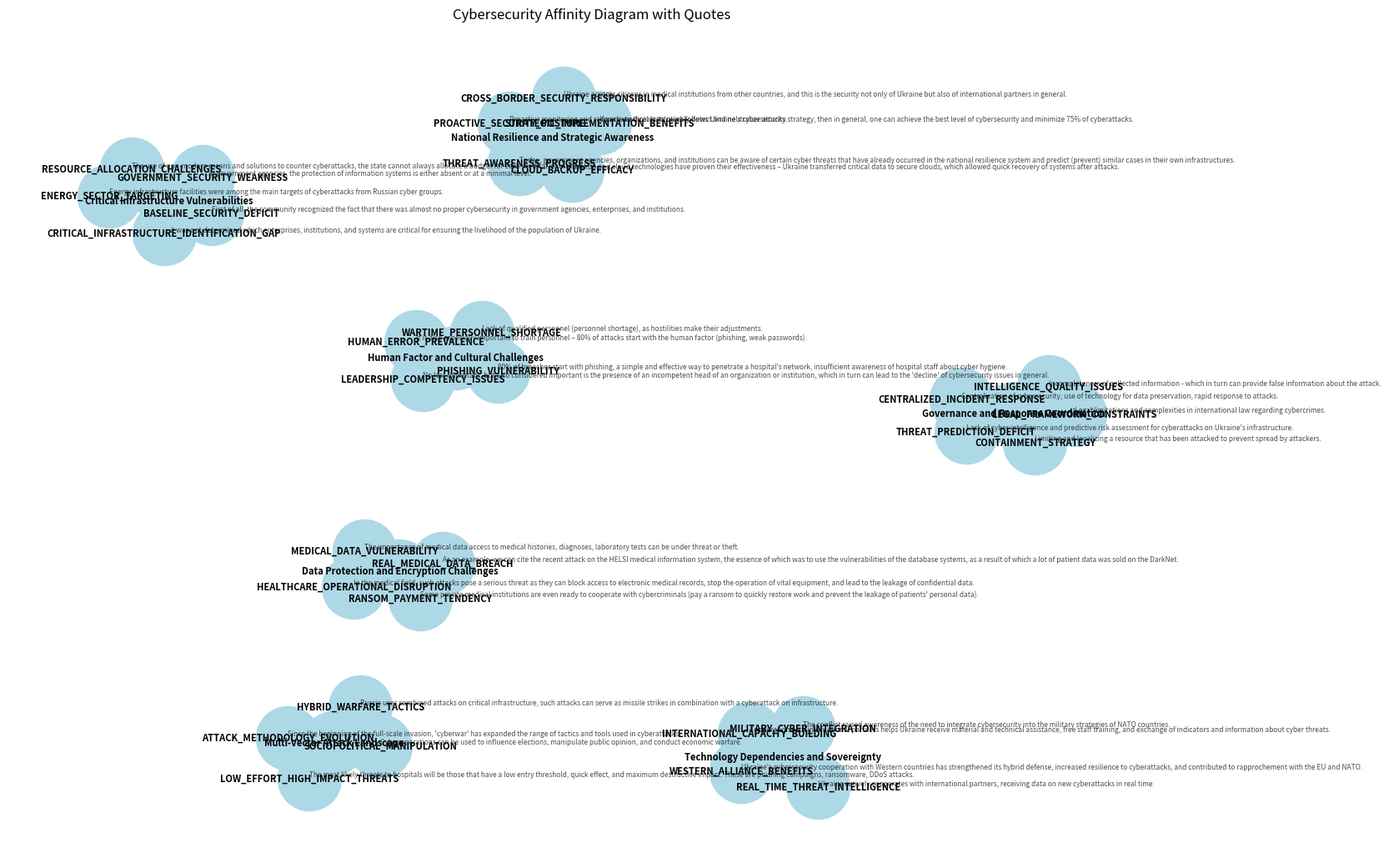
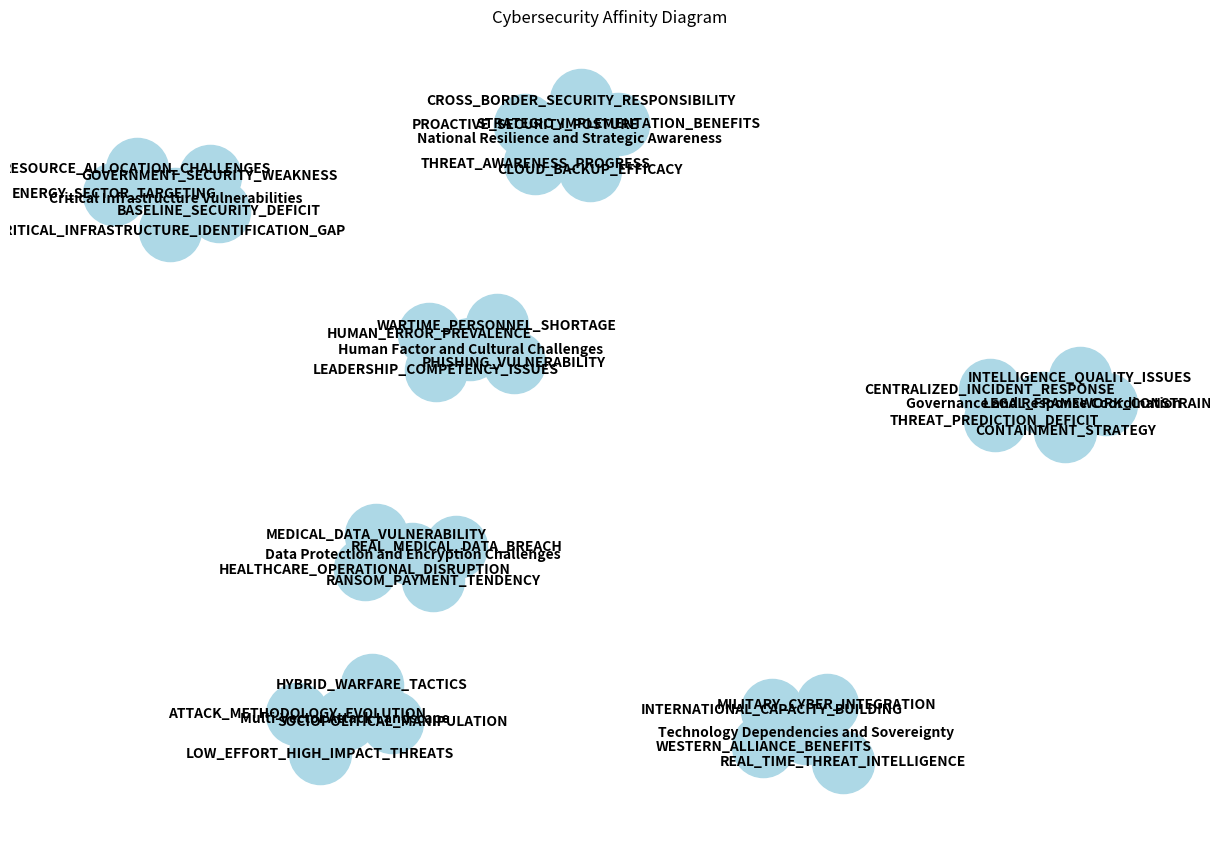

Here is the Python script that generated these plots, in order:
import matplotlib.pyplot as plt
import networkx as nx

# Define the themes, their corresponding codes, and associated quotes
themes = {
    "Critical Infrastructure Vulnerabilities": [
        ("BASELINE_SECURITY_DEFICIT", "First of all, the community recognized the fact that there was almost no proper cybersecurity in government agencies, enterprises, and institutions."),
        ("CRITICAL_INFRASTRUCTURE_IDENTIFICATION_GAP", "...it was not determined which enterprises, institutions, and systems are critical for ensuring the livelihood of the population of Ukraine."),
        ("RESOURCE_ALLOCATION_CHALLENGES", "The use of non-modern means and solutions to counter cyberattacks, the state cannot always allocate a budget for each medical institution."),
        ("GOVERNMENT_SECURITY_WEAKNESS", "...in government agencies, the protection of information systems is either absent or at a minimal level."),
        ("ENERGY_SECTOR_TARGETING", "Energy infrastructure facilities were among the main targets of cyberattacks from Russian cyber groups.")
    ],
    "Technology Dependencies and Sovereignty": [
        ("WESTERN_ALLIANCE_BENEFITS", "Ukraine's cybersecurity cooperation with Western countries has strengthened its hybrid defense, increased resilience to cyberattacks, and contributed to rapprochement with the EU and NATO."),
        ("INTERNATIONAL_CAPACITY_BUILDING", "Cooperation with international partners helps Ukraine receive material and technical assistance, free staff training, and exchange of indicators and information about cyber threats."),
        ("MILITARY_CYBER_INTEGRATION", "The conflict raised awareness of the need to integrate cybersecurity into the military strategies of NATO countries."),
        ("REAL_TIME_THREAT_INTELLIGENCE", "Ukraine actively cooperates with international partners, receiving data on new cyberattacks in real time.")
    ],
    "Multi-Vector Attack Landscape": [
        ("HYBRID_WARFARE_TACTICS", "Russia uses combined attacks on critical infrastructure, such attacks can serve as missile strikes in combination with a cyberattack on infrastructure."),
        ("ATTACK_METHODOLOGY_EVOLUTION", "Since the beginning of the full-scale invasion, 'cyberwar' has expanded the range of tactics and tools used in cyberattacks."),
        ("LOW_EFFORT_HIGH_IMPACT_THREATS", "The most likely threats to hospitals will be those that have a low entry threshold, quick effect, and maximum destructive impact. These are phishing campaigns, ransomware, DDoS attacks."),
        ("SOCIOPOLITICAL_MANIPULATION", "Cyber operations can be used to influence elections, manipulate public opinion, and conduct economic warfare.")
    ],
    "Human Factor and Cultural Challenges": [
        ("WARTIME_PERSONNEL_SHORTAGE", "Lack of qualified personnel (personnel shortage), as hostilities make their adjustments."),
        ("LEADERSHIP_COMPETENCY_ISSUES", "No less important, but also considered important is the presence of an incompetent head of an organization or institution, which in turn can lead to the 'decline' of cybersecurity issues in general."),
        ("PHISHING_VULNERABILITY", "80% of breaches start with phishing, a simple and effective way to penetrate a hospital's network, insufficient awareness of hospital staff about cyber hygiene."),
        ("HUMAN_ERROR_PREVALENCE", "It is also especially important to train personnel – 80% of attacks start with the human factor (phishing, weak passwords).")
    ],
    "Data Protection and Encryption Challenges": [
        ("MEDICAL_DATA_VULNERABILITY", "The importance of medical data access to medical histories, diagnoses, laboratory tests can be under threat or theft."),
        ("HEALTHCARE_OPERATIONAL_DISRUPTION", "In the medical field, such attacks pose a serious threat as they can block access to electronic medical records, stop the operation of vital equipment, and lead to the leakage of confidential data."),
        ("RANSOM_PAYMENT_TENDENCY", "Some private medical institutions are even ready to cooperate with cybercriminals (pay a ransom to quickly restore work and prevent the leakage of patients' personal data)."),
        ("REAL_MEDICAL_DATA_BREACH", "As an example, we can cite the recent attack on the HELSI medical information system, the essence of which was to use the vulnerabilities of the database systems, as a result of which a lot of patient data was sold on the DarkNet.")
    ],
    "Governance and Response Coordination": [
        ("INTELLIGENCE_QUALITY_ISSUES", "Incompleteness of collected information - which in turn can provide false information about the attack."),
        ("THREAT_PREDICTION_DEFICIT", "Lack of cyber intelligence and predictive risk assessment for cyberattacks on Ukraine's infrastructure."),
        ("CENTRALIZED_INCIDENT_RESPONSE", "Centralization of cybersecurity, use of technology for data preservation, rapid response to attacks."),
        ("CONTAINMENT_STRATEGY", "Limiting and localizing a resource that has been attacked to prevent spread by attackers."),
        ("LEGAL_FRAMEWORK_CONSTRAINTS", "Legal limitations and complexities in international law regarding cybercrimes.")
    ],
    "National Resilience and Strategic Awareness": [
        ("THREAT_AWARENESS_PROGRESS", "Today, government agencies, organizations, and institutions can be aware of certain cyber threats that have already occurred in the national resilience system and predict (prevent) similar cases in their own infrastructures."),
        ("CROSS_BORDER_SECURITY_RESPONSIBILITY", "Ukraine accepts citizens in medical institutions from other countries, and this is the security not only of Ukraine but also of international partners in general."),
        ("CLOUD_BACKUP_EFFICACY", "Backup and cloud technologies have proven their effectiveness – Ukraine transferred critical data to secure clouds, which allowed quick recovery of systems after attacks."),
        ("PROACTIVE_SECURITY_POSTURE", "Proactive monitoring and response to threats to quickly detect and neutralize attacks."),
        ("STRATEGIC_IMPLEMENTATION_BENEFITS", "If each medical institution follows Ukraine's cybersecurity strategy, then in general, one can achieve the best level of cybersecurity and minimize 75% of cyberattacks.")
    ]
}

# Create a graph
G = nx.Graph()

# Add nodes for each theme and code with quotes
for theme, quotes in themes.items():
    G.add_node(theme, type='theme')
    for code, quote in quotes:
        G.add_node(code, type='code', label=quote)
        G.add_edge(theme, code)

# Define the layout for the plot
pos = nx.spring_layout(G, seed=42)

# Plot the graph
plt.figure(figsize=(14, 10))
nx.draw(G, pos, with_labels=True, node_color='lightblue', node_size=3000, font_size=8, font_weight='bold', edge_color='gray')

# Annotate the quotes
for node, (x, y) in pos.items():
    if G.nodes[node].get('type') == 'code':
        plt.text(x, y, G.nodes[node]['label'], fontsize=6, ha='left', va='bottom', color='black', alpha=0.7)

# Display the plot
plt.title('Cybersecurity Affinity Diagram with Quotes')
plt.axis('off')
plt.show()
import matplotlib.pyplot as plt
import networkx as nx

# Define the themes and their corresponding codes
themes = {
    "Critical Infrastructure Vulnerabilities": [
        "BASELINE_SECURITY_DEFICIT",
        "CRITICAL_INFRASTRUCTURE_IDENTIFICATION_GAP",
        "RESOURCE_ALLOCATION_CHALLENGES",
        "GOVERNMENT_SECURITY_WEAKNESS",
        "ENERGY_SECTOR_TARGETING"
    ],
    "Technology Dependencies and Sovereignty": [
        "WESTERN_ALLIANCE_BENEFITS",
        "INTERNATIONAL_CAPACITY_BUILDING",
        "MILITARY_CYBER_INTEGRATION",
        "REAL_TIME_THREAT_INTELLIGENCE"
    ],
    "Multi-Vector Attack Landscape": [
        "HYBRID_WARFARE_TACTICS",
        "ATTACK_METHODOLOGY_EVOLUTION",
        "LOW_EFFORT_HIGH_IMPACT_THREATS",
        "SOCIOPOLITICAL_MANIPULATION"
    ],
    "Human Factor and Cultural Challenges": [
        "WARTIME_PERSONNEL_SHORTAGE",
        "LEADERSHIP_COMPETENCY_ISSUES",
        "PHISHING_VULNERABILITY",
        "HUMAN_ERROR_PREVALENCE"
    ],
    "Data Protection and Encryption Challenges": [
        "MEDICAL_DATA_VULNERABILITY",
        "HEALTHCARE_OPERATIONAL_DISRUPTION",
        "RANSOM_PAYMENT_TENDENCY",
        "REAL_MEDICAL_DATA_BREACH"
    ],
    "Governance and Response Coordination": [
        "INTELLIGENCE_QUALITY_ISSUES",
        "THREAT_PREDICTION_DEFICIT",
        "CENTRALIZED_INCIDENT_RESPONSE",
        "CONTAINMENT_STRATEGY",
        "LEGAL_FRAMEWORK_CONSTRAINTS"
    ],
    "National Resilience and Strategic Awareness": [
        "THREAT_AWARENESS_PROGRESS",
        "CROSS_BORDER_SECURITY_RESPONSIBILITY",
        "CLOUD_BACKUP_EFFICACY",
        "PROACTIVE_SECURITY_POSTURE",
        "STRATEGIC_IMPLEMENTATION_BENEFITS"
    ]
}

# Create a graph
G = nx.Graph()

# Add nodes for each theme and code
for theme, codes in themes.items():
    G.add_node(theme, type='theme')
    for code in codes:
        G.add_node(code, type='code')
        G.add_edge(theme, code)

# Define the layout for the plot
pos = nx.spring_layout(G, seed=42)

# Plot the graph
plt.figure(figsize=(12, 8))
nx.draw(G, pos, with_labels=True, node_color='lightblue', node_size=2000, font_size=10, font_weight='bold', edge_color='gray')

# Display the plot
plt.title('Cybersecurity Affinity Diagram')
plt.show()
